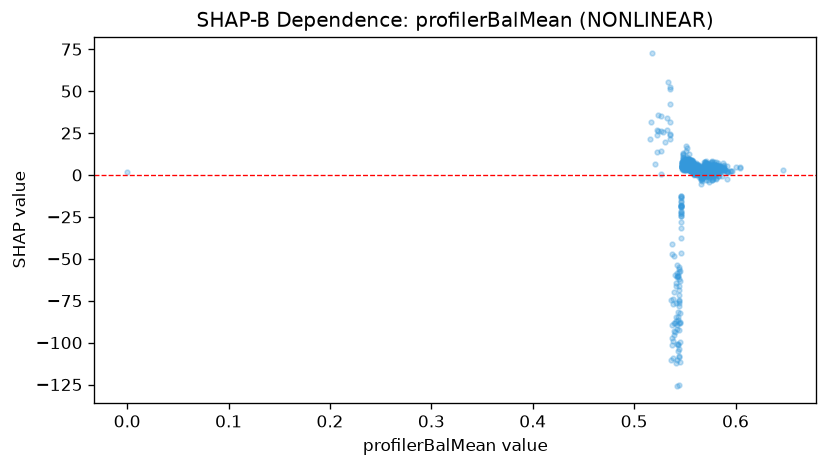

Data behind this chart, as committed beside it:
feature_value, shap_value
0.0, 2
0.647, 3.126
0.604, 4.61
0.604, 4.07
0.577, 2.001
0.577, 4.63
0.549, 5.63
0.549, 4.323
0.562, 2.395
0.561, 3.887
0.568, 1.404
0.568, 2.056
0.573, 4.319
0.573, 2.213
0.57, 3.7
0.563, 2.401
0.568, 2.239
0.559, 2.447
0.559, 2.996
0.555, 3.138
0.567, 2.169
0.567, 0.7992
0.568, 1.491
0.575, 2.061
0.575, 3.191
0.575, 3.19
0.574, 3.371
0.571, 1.511
0.575, 4.572
0.578, 3.189
0.578, 1.642
0.578, 2.976
0.578, 1.771
0.576, 3.245
0.571, -3.236
0.565, -0.07454
0.567, 1.201
0.571, 3.428
0.571, 0.6538
0.567, 1.109
0.566, 3.062
0.573, 2.832
0.573, 3.159
0.571, 5.365
0.571, 1.809
0.58, 0.5533
0.58, 3.637
0.58, 2.248
0.568, 2.791
0.568, 3.448
0.562, -0.006193
0.559, 2.918
0.555, 6.97
0.555, 5.841
0.558, 3.765
0.559, 3.445
0.559, 1.427
0.559, 0.4384
0.563, 2.505
0.563, 3.76
... 1,254 more rows
